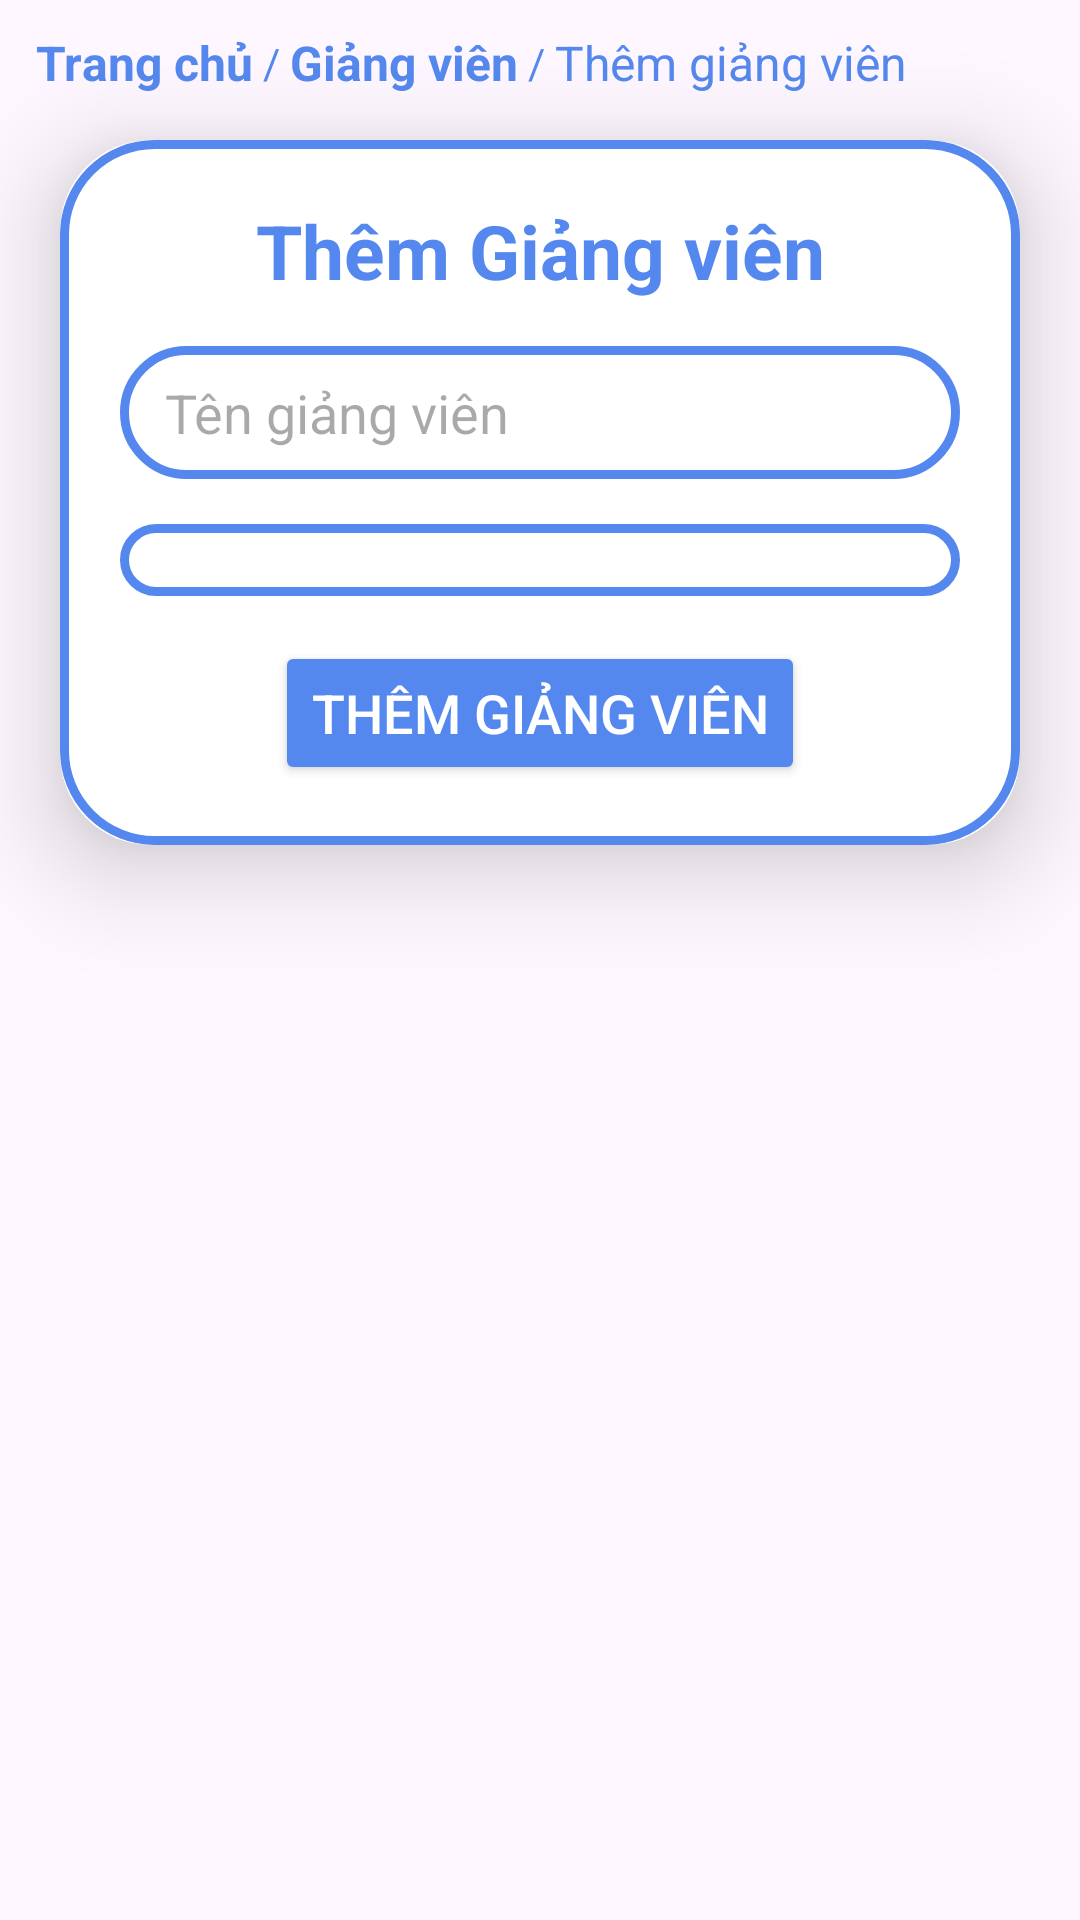

The Android layout XML behind this screen, and the referenced resources:
<!-- AndroidManifest.xml: application theme Theme.App_QuanLy_HocSinh_SinhVien -->
<!-- res/layout/fragment_upload_lecturer.xml -->
<?xml version="1.0" encoding="utf-8"?>
<LinearLayout
    xmlns:android="http://schemas.android.com/apk/res/android"
    xmlns:tools="http://schemas.android.com/tools"
    xmlns:app="http://schemas.android.com/apk/res-auto"
    android:layout_width="match_parent"
    android:layout_height="match_parent"
    android:orientation="vertical"
    tools:context=".lecturer_manage.UploadFragment">
    <LinearLayout
        android:orientation="horizontal"
        android:id="@+id/breadcrumbs"
        android:layout_width="wrap_content"
        android:layout_height="wrap_content"
        android:layout_marginTop="10dp"
        android:layout_marginStart="12dp"
        android:gravity="center_vertical">

        <TextView
            android:id="@+id/breadcrumb_home"
            android:layout_width="wrap_content"
            android:layout_height="wrap_content"
            android:text="Trang chủ"
            android:textColor="@color/Cornflower_blue"
            android:textSize="16dp"
            android:textStyle="bold" />

        <TextView
            android:layout_width="wrap_content"
            android:layout_height="wrap_content"
            android:text=" / "
            android:textColor="@color/Cornflower_blue" />

        <TextView
            android:id="@+id/breadcrumb_lecturer"
            android:layout_width="wrap_content"
            android:layout_height="wrap_content"
            android:text="Giảng viên"
            android:textSize="16dp"
            android:textColor="@color/Cornflower_blue"
            android:textStyle="bold"/>
        <TextView
            android:layout_width="wrap_content"
            android:layout_height="wrap_content"
            android:text=" / "
            android:textColor="@color/Cornflower_blue" />

        <TextView
            android:layout_width="wrap_content"
            android:layout_height="wrap_content"
            android:text="Thêm giảng viên"
            android:textSize="16dp"
            android:textColor="@color/Cornflower_blue" />
    </LinearLayout>
    <androidx.cardview.widget.CardView
        android:layout_width="match_parent"
        android:layout_height="wrap_content"
        android:layout_marginTop="15dp"
        android:layout_marginEnd="20dp"
        android:layout_marginStart="20dp"
        app:cardCornerRadius="30dp"
        app:cardElevation="20dp">
        <LinearLayout
            android:layout_width="match_parent"
            android:layout_height="match_parent"
            android:orientation="vertical"
            android:layout_gravity="center_horizontal"
            android:gravity="center"
            android:padding="20dp"
            android:background="@drawable/custom_box">

            <TextView
                android:layout_width="match_parent"
                android:layout_height="wrap_content"
                android:text="Thêm Giảng viên"
                android:textSize="25dp"
                android:textAlignment="center"
                android:textColor="@color/Cornflower_blue"
                android:layout_marginBottom="15dp"
                android:textStyle="bold"/>
            <EditText
                android:id="@+id/edt_name_lecturer"
                android:layout_width="match_parent"
                android:layout_height="wrap_content"
                android:hint="Tên giảng viên"
                android:background="@drawable/custom_box"
                android:paddingTop="10dp"
                android:paddingBottom="10dp"
                android:maxLines="1"
                android:ellipsize="end"
                android:paddingLeft="15dp"
                android:paddingRight="15dp"
                android:layout_marginBottom="15dp"/>
            <Spinner
                android:id="@+id/spinner_name_faculty"
                android:layout_width="match_parent"
                android:layout_height="wrap_content"
                android:background="@drawable/custom_box"
                android:paddingStart="10dp"
                android:paddingTop="12dp"
                android:paddingBottom="12dp"
                android:layout_marginBottom="15dp"
                android:textAppearance="@style/SpinnerText"
                android:spinnerMode="dropdown"/>
            <Button
                android:id="@+id/btn_upload_lecturer"
                android:layout_width="wrap_content"
                android:layout_height="wrap_content"
                android:text="THÊM GIẢNG VIÊN"
                android:backgroundTint="@color/Cornflower_blue"
                app:cornerRadius="25dp"
                android:textSize="18dp"
                android:textColor="@color/white"
                />
        </LinearLayout>
    </androidx.cardview.widget.CardView>

</LinearLayout>
<!-- resources referenced by this layout -->
<resources>
  <color name="Cornflower_blue">#5588EE</color>
  <color name="white">#FFFFFFFF</color>
  <!-- drawable custom_box (drawable) -->
  <?xml version="1.0" encoding="utf-8"?>
  <shape xmlns:android="http://schemas.android.com/apk/res/android"
      android:shape="rectangle">
      <solid android:color="@color/white"/>
      <stroke
          android:width="3dp"
          android:color="@color/Cornflower_blue"/>
      <corners
          android:radius="30dp"/>
  
  </shape>
  <style name="SpinnerText" parent="TextAppearance.AppCompat">
          <item name="android:textSize">20sp</item> 
      </style>
  <style name="Theme.App_QuanLy_HocSinh_SinhVien" parent="Base.Theme.App_QuanLy_HocSinh_SinhVien" />
  <style name="Base.Theme.App_QuanLy_HocSinh_SinhVien" parent="Theme.Material3.DayNight.NoActionBar">
          
          
          <item name="colorPrimaryVariant">@color/Cornflower_blue</item>
      </style>
</resources>
